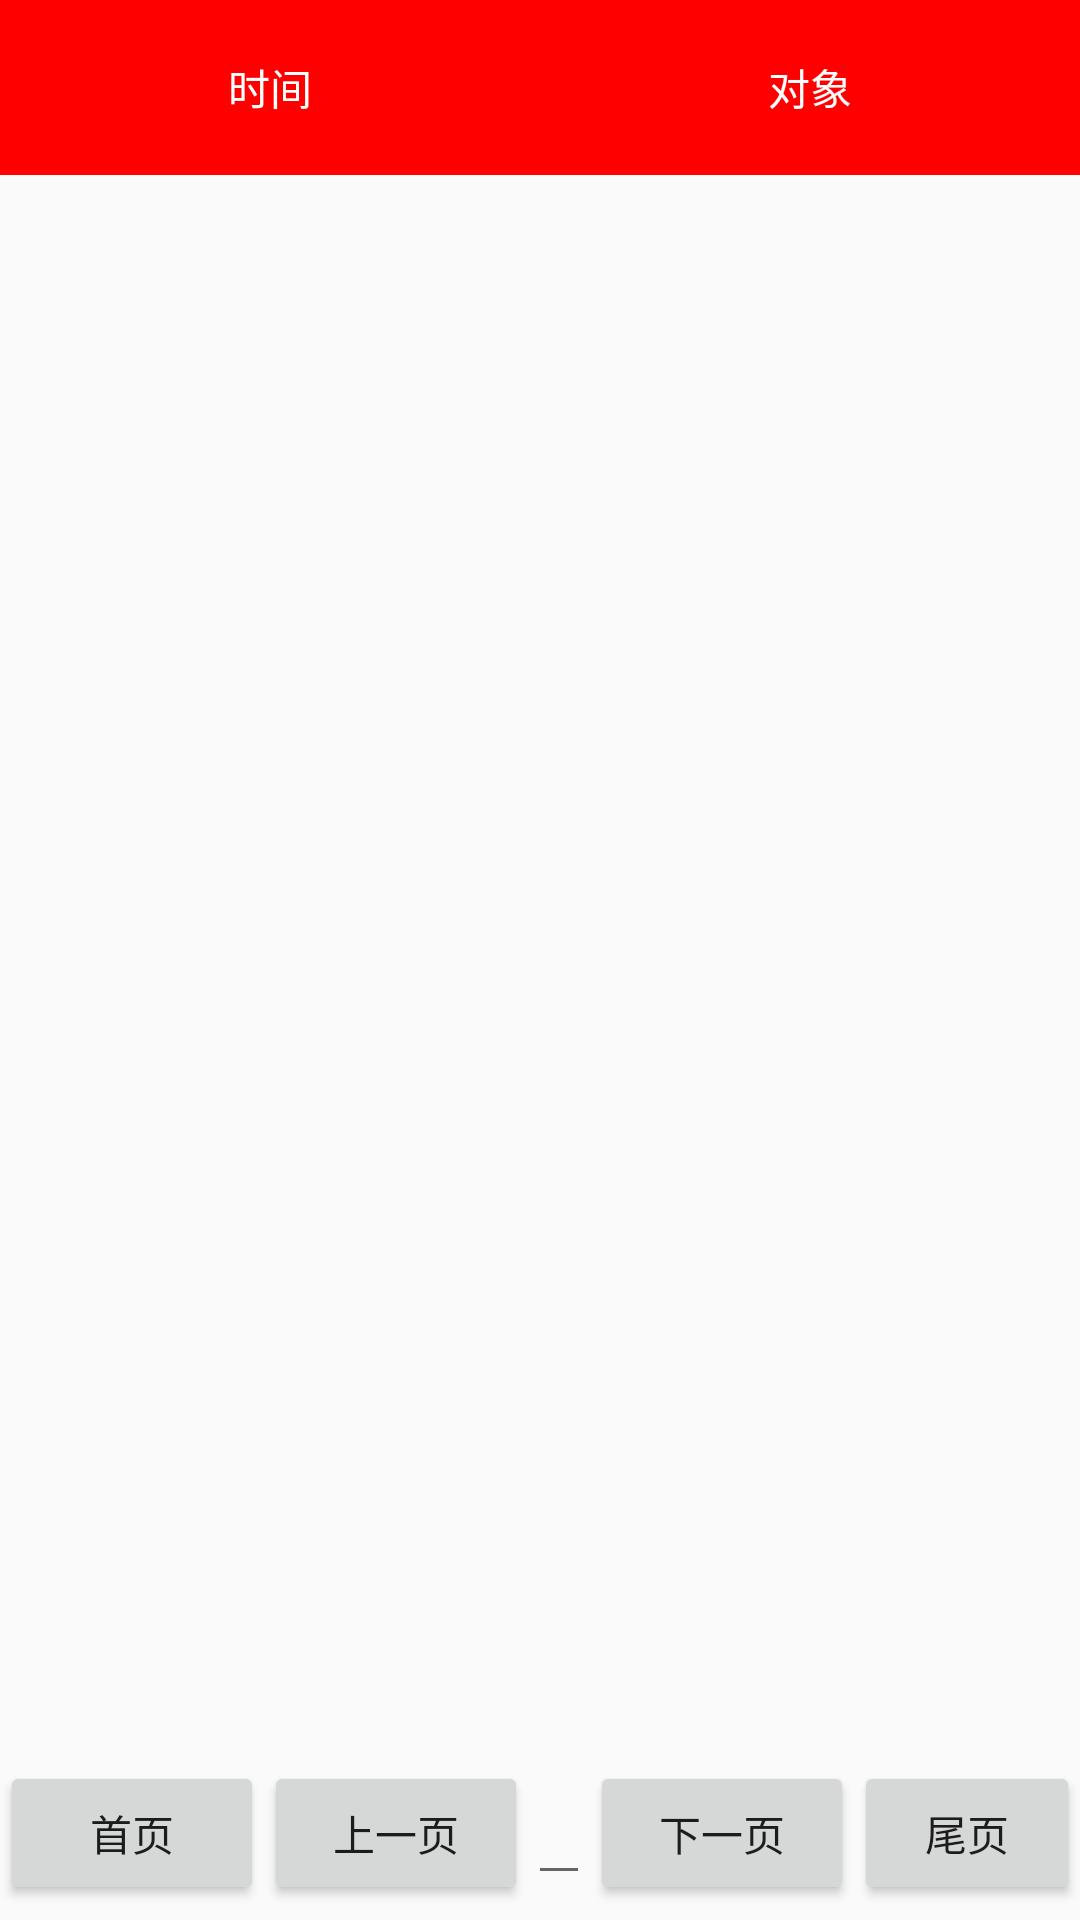

Here is an Android app screen rendered from its layout file. Give the layout XML and the strings, colors and styles it references.
<!-- AndroidManifest.xml: application theme AppTheme -->
<!-- res/layout/activity_manage_all_days.xml -->
<?xml version="1.0" encoding="utf-8"?>
<LinearLayout xmlns:android="http://schemas.android.com/apk/res/android"
    android:layout_width="match_parent"
    android:layout_height="match_parent"
    android:gravity="center"
    android:orientation="vertical">

    <LinearLayout
        android:layout_width="match_parent"
        android:layout_height="match_parent"
        android:layout_weight="5"
        android:background="@color/background"
        android:gravity="center"
        android:orientation="horizontal">

        <TextView
            android:id="@+id/tip_day_item_time"
            android:layout_width="match_parent"
            android:layout_height="wrap_content"
            android:layout_weight="1"
            android:gravity="center"
            android:text="@string/day_item_time"
            android:textColor="@color/colorNone" />

        <TextView
            android:id="@+id/tip_day_item_object"
            android:layout_width="match_parent"
            android:layout_height="wrap_content"
            android:layout_weight="1"
            android:gravity="center"
            android:text="@string/day_item_object"
            android:textColor="@color/colorNone" />
    </LinearLayout>

    <LinearLayout
        android:layout_width="match_parent"
        android:layout_height="match_parent"
        android:layout_weight="1"
        android:orientation="vertical">

        <ListView
            android:id="@+id/day_item_listview"
            android:layout_width="match_parent"
            android:layout_height="wrap_content"
            android:divider="@color/divider"
            android:dividerHeight="1dp"></ListView>
    </LinearLayout>

    <LinearLayout
        android:layout_width="match_parent"
        android:layout_height="match_parent"
        android:layout_weight="5"
        android:gravity="center"
        android:orientation="horizontal">

        <Button
            android:id="@+id/first_page"
            android:layout_width="wrap_content"
            android:layout_height="wrap_content"
            android:gravity="center"
            android:text="@string/first_page" />

        <Button
            android:id="@+id/up_page"
            android:layout_width="wrap_content"
            android:layout_height="wrap_content"
            android:gravity="center"
            android:text="@string/up_page" />

        <EditText
            android:id="@+id/page_num"
            android:layout_width="wrap_content"
            android:layout_height="wrap_content"
            android:gravity="center"
            android:editable="false"/>

        <Button
            android:id="@+id/down_page"
            android:layout_width="wrap_content"
            android:layout_height="wrap_content"
            android:gravity="center"
            android:text="@string/down_page" />

        <Button
            android:id="@+id/last_page"
            android:layout_width="wrap_content"
            android:layout_height="wrap_content"
            android:gravity="center"
            android:text="@string/last_page" />
    </LinearLayout>
</LinearLayout>
<!-- resources referenced by this layout -->
<resources>
  <color name="background">#FF0000</color>
  <color name="colorNone">#ffff</color>
  <color name="divider">#d4d4d4</color>
  <string name="day_item_object">对象</string>
  <string name="day_item_time">时间</string>
  <string name="down_page">下一页</string>
  <string name="first_page">首页</string>
  <string name="last_page">尾页</string>
  <string name="up_page">上一页</string>
  <style name="AppTheme" parent="Theme.AppCompat.Light.DarkActionBar">
          
          <item name="colorPrimary">@color/colorPrimary</item>
          <item name="colorPrimaryDark">@color/colorPrimaryDark</item>
          <item name="colorAccent">@color/colorAccent</item>
      </style>
  <color name="colorPrimary">#3F51B5</color>
  <color name="colorPrimaryDark">#303F9F</color>
  <color name="colorAccent">#FF4081</color>
</resources>
